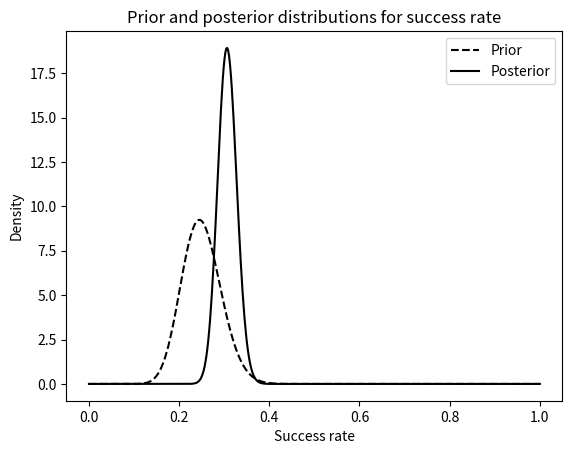

This figure's Python source:
"""
Bayesian probability allows us to systematically update our understanding (in a
probabilistic sense) of a situation by considering data. In more technical
language, we update the prior distribution (our current understanding) using
data to obtain a posterior distribution.

This module shows how to update a prior belief using Bayesian method. This
example assumes that the prior belief is beta distributed and the likelihood
is binomially distributed, thus, forming a classic case of prior conjugate.
"""
import numpy as np
import scipy as sp
import matplotlib.pyplot as plt

from scipy.stats import beta as beta_dist

beta_pdf = beta_dist.pdf

prior_alpha = 25
prior_beta = 75

args = (prior_alpha, prior_beta)
prior_over_33, err = sp.integrate.quad(beta_pdf, 0.33, 1, args=args)

print("Prior probability:", prior_over_33)
# 0.037830787030165056


observed_successes = 122
observed_failures = 257

posterior_alpha = prior_alpha + observed_successes
posterior_beta = prior_beta + observed_failures

args = (posterior_alpha, posterior_beta)
posterior_over_33, err2 = sp.integrate.quad(beta_pdf, 0.33, 1, args=args)

print("Posterior probability:", posterior_over_33)
# 0.13686193416281017

p = np.linspace(0, 1, 500)
prior_dist = beta_pdf(p, prior_alpha, prior_beta)
posterior_dist = beta_pdf(p, posterior_alpha, posterior_beta)

fig, ax = plt.subplots()
ax.plot(p, prior_dist, "k--", label="Prior")
ax.plot(p, posterior_dist, "k", label="Posterior")
ax.legend()
ax.set_xlabel("Success rate")
ax.set_ylabel("Density")
ax.set_title("Prior and posterior distributions for success rate")

plt.show()
